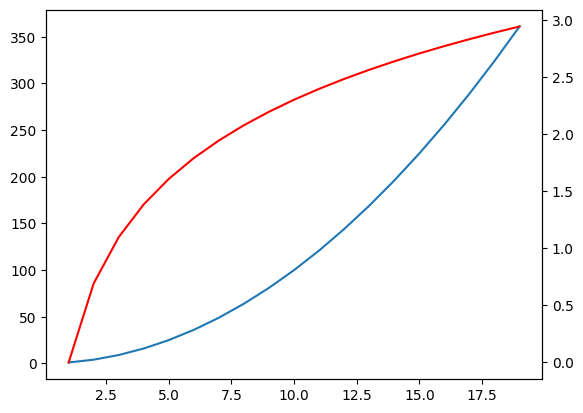

Python code for this plot:
#!/usr/bin/env python
# -*- coding:utf-8 -*-
# Time: 2020/3/31 9:51
# Author: Hou hailun

import numpy as np
import pandas as pd
import matplotlib.pyplot as plt
# 显示中文
plt.rcParams['font.sans-serif'] = [u'SimHei']
plt.rcParams['axes.unicode_minus'] = False


class MyPlt:
    def __init__(self):
        pass

    def title(self):
        # 添加标题
        x = np.arange(0, 10)
        plt.title("这是一个示例标题")
        plt.plot(x, x*x)
        plt.show()

    def text(self):
        # 添加文字
        x = np.arange(-10, 11, 1)
        y = x * x
        plt.plot(x, y)
        plt.title("这是一个示例标题")
        plt.text(x=-2.5, y=30, s='function y=x*x')  # 添加文字：设置坐标和文字
        plt.show()

    def annotate(self):
        # 添加注释
        x = np.arange(-10, 11, 1)
        y = x * x
        plt.plot(x, y)
        plt.title("这是一个示例标题")
        plt.plot(x, y)
        plt.annotate("这是一个示例注释", xy=(0, 1), xytext=(-2, 22), arrowprops={'headwidth':10,'facecolor':'r'})
        plt.show()

    def twinx(self):
        # 双坐标轴
        x = np.arange(1, 20)
        y1 = x * x
        y2 = np.log(x)
        plt.plot(x, y1)

        # 共享X轴
        plt.twinx()
        plt.plot(x, y2, 'r')
        plt.show()


if __name__ == "__main__":
    my_plt = MyPlt()

    # my_plt.title()
    # my_plt.text()
    # my_plt.annotate()
    my_plt.twinx()